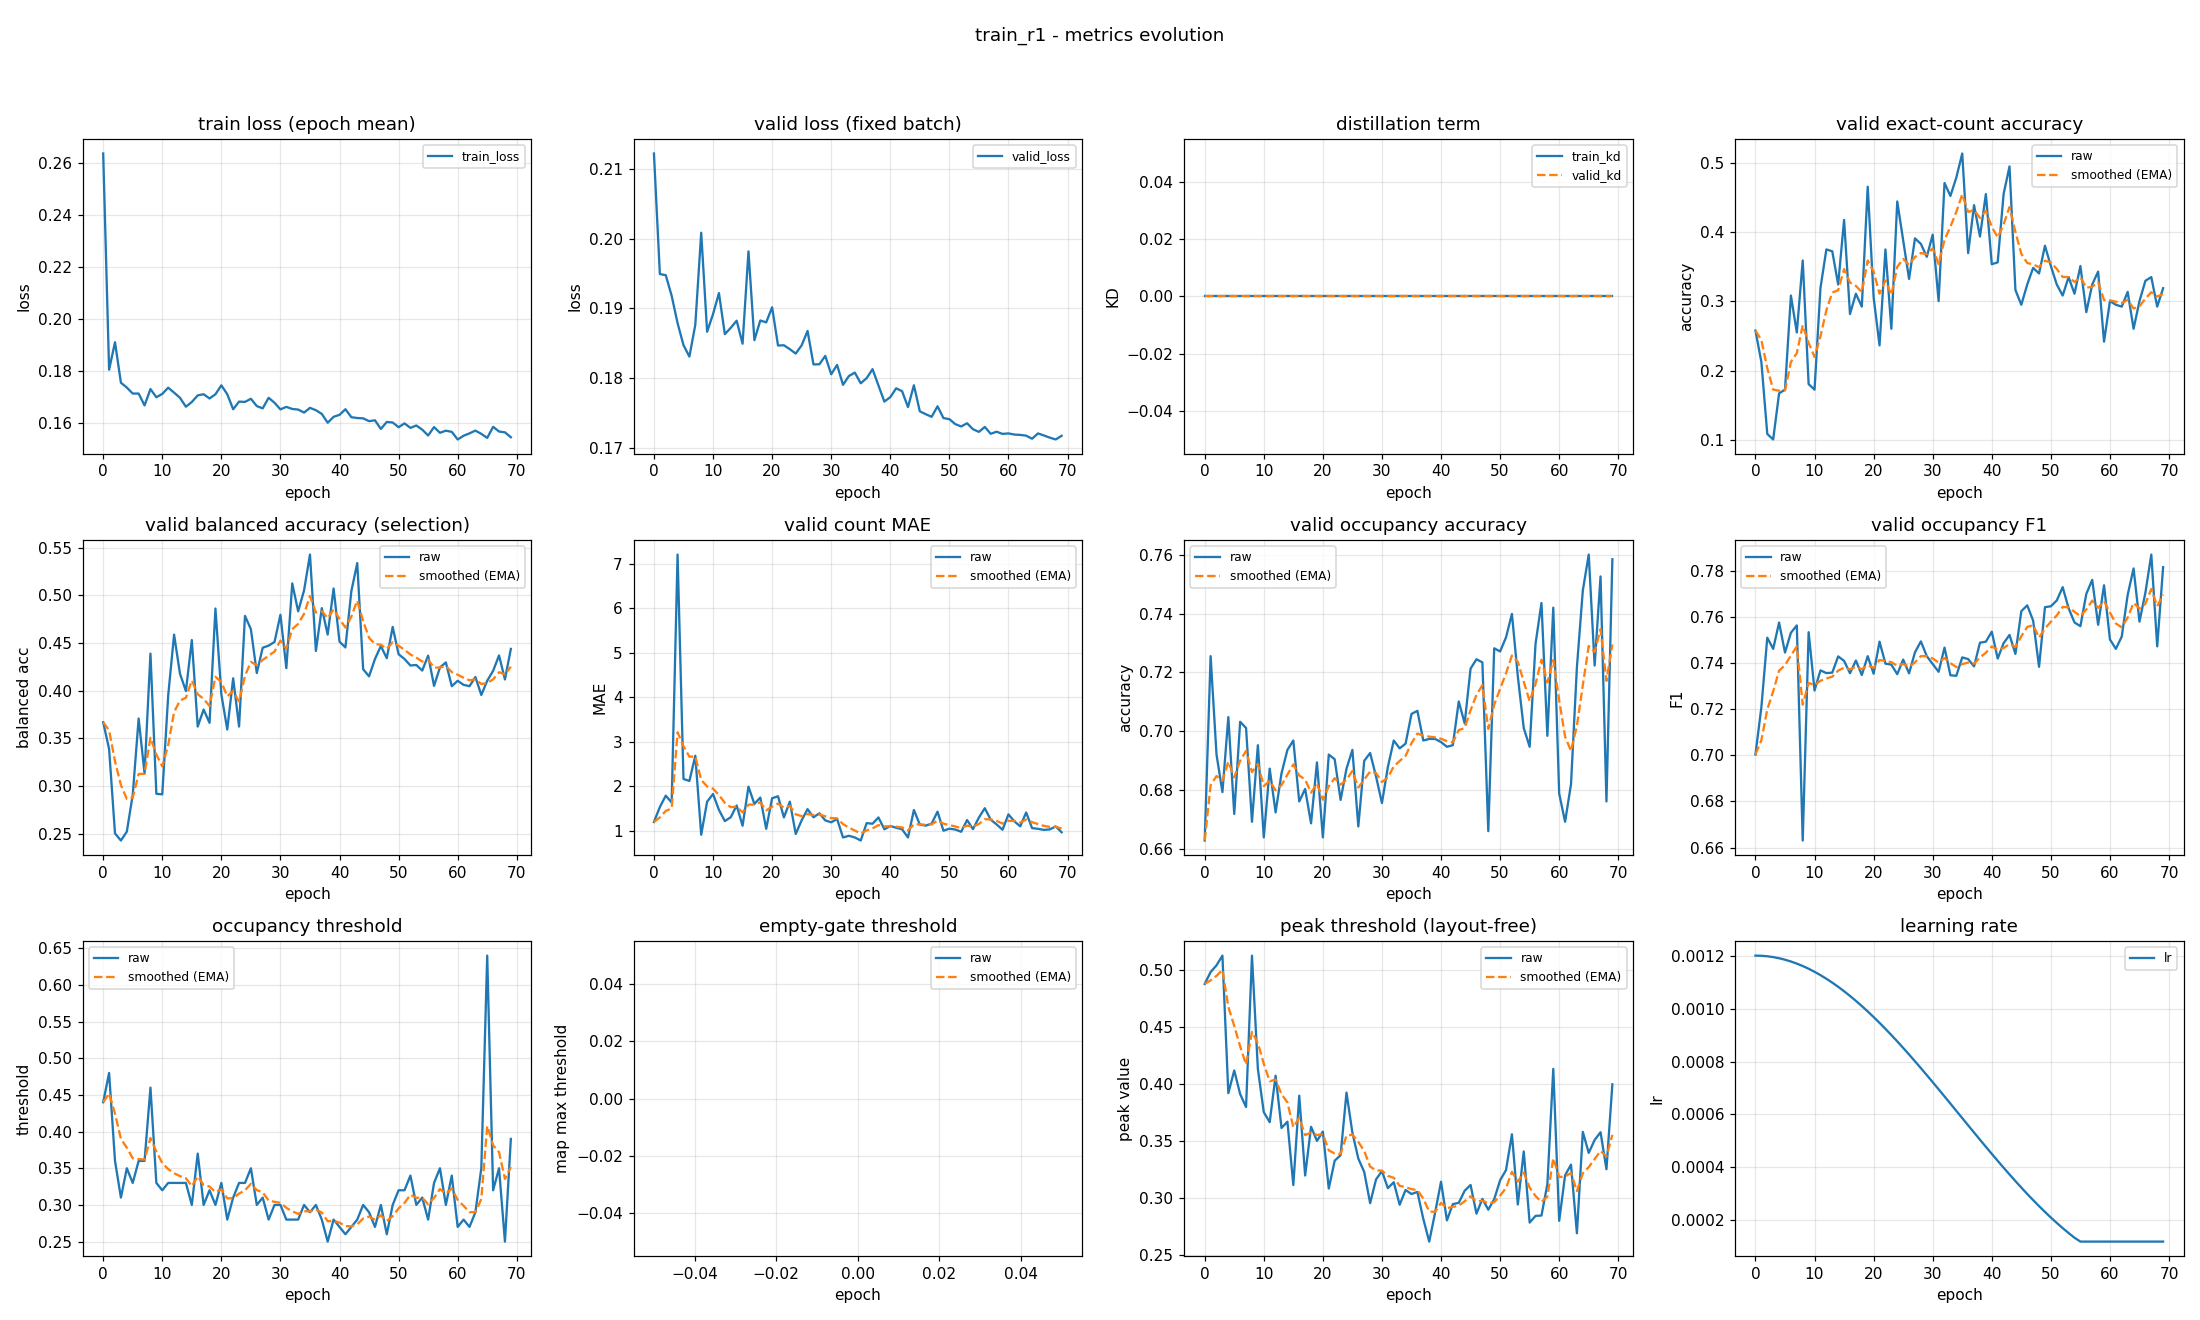

Data behind this chart, as committed beside it:
epoch, train_loss, valid_loss, train_kd, valid_kd, valid_accuracy, valid_accuracy_smoothed, valid_balanced_accuracy, valid_balanced_accuracy_smoothed, valid_mae, valid_mae_smoothed, valid_occupancy_accuracy, valid_occupancy_accuracy_smoothed, valid_occupancy_f1, valid_occupancy_f1_smoothed, valid_occupancy_threshold, valid_occupancy_threshold_smoothed, valid_empty_threshold, valid_empty_threshold_smoothed, valid_peak_threshold, valid_peak_threshold_smoothed, learning_rate
0, 0.2637, 0.2122, 0.0, 0.0, 0.258, 0.258, 0.3667, 0.3667, 1.199, 1.199, 0.6628, 0.6628, 0.7004, 0.7004, 0.44, 0.44, nan, nan, 0.4874, 0.4874, 0.0012
1, 0.1806, 0.1949, 0.0, 0.0, 0.2128, 0.2444, 0.3387, 0.3583, 1.535, 1.3, 0.7255, 0.6816, 0.7208, 0.7065, 0.48, 0.452, nan, nan, 0.4979, 0.4905, 0.001199
2, 0.1912, 0.1947, 0.0, 0.0, 0.109, 0.2038, 0.2501, 0.3259, 1.79, 1.447, 0.692, 0.6847, 0.751, 0.7198, 0.36, 0.4244, nan, nan, 0.5037, 0.4945, 0.001198
3, 0.1756, 0.1918, 0.0, 0.0, 0.1011, 0.173, 0.2426, 0.3009, 1.636, 1.504, 0.6793, 0.6831, 0.7461, 0.7277, 0.31, 0.3901, nan, nan, 0.5122, 0.4998, 0.001194
4, 0.1738, 0.1879, 0.0, 0.0, 0.1676, 0.1714, 0.252, 0.2862, 7.205, 3.214, 0.7048, 0.6896, 0.7575, 0.7367, 0.35, 0.3781, nan, nan, 0.3918, 0.4674, 0.00119
5, 0.1715, 0.1847, 0.0, 0.0, 0.1729, 0.1718, 0.2906, 0.2875, 2.165, 2.899, 0.6718, 0.6843, 0.7445, 0.739, 0.33, 0.3636, nan, nan, 0.4117, 0.4507, 0.001185
6, 0.1715, 0.1831, 0.0, 0.0, 0.3085, 0.2128, 0.3707, 0.3125, 2.12, 2.665, 0.7032, 0.6899, 0.7531, 0.7432, 0.36, 0.3625, nan, nan, 0.391, 0.4328, 0.001178
7, 0.1669, 0.1876, 0.0, 0.0, 0.2553, 0.2256, 0.3132, 0.3127, 2.686, 2.672, 0.7011, 0.6933, 0.7563, 0.7472, 0.36, 0.3618, nan, nan, 0.3796, 0.4168, 0.00117
8, 0.1732, 0.2008, 0.0, 0.0, 0.359, 0.2656, 0.4389, 0.3505, 0.9122, 2.144, 0.6691, 0.686, 0.6631, 0.7219, 0.46, 0.3912, nan, nan, 0.5122, 0.4454, 0.001161
9, 0.1701, 0.1866, 0.0, 0.0, 0.1809, 0.2402, 0.2917, 0.3329, 1.654, 1.997, 0.6952, 0.6888, 0.7533, 0.7313, 0.33, 0.3729, nan, nan, 0.413, 0.4357, 0.00115
10, 0.1714, 0.1892, 0.0, 0.0, 0.1729, 0.22, 0.2911, 0.3204, 1.827, 1.946, 0.6638, 0.6813, 0.7281, 0.7304, 0.32, 0.357, nan, nan, 0.3752, 0.4175, 0.001139
11, 0.1737, 0.1922, 0.0, 0.0, 0.3191, 0.2497, 0.3946, 0.3426, 1.471, 1.803, 0.6872, 0.6831, 0.7368, 0.7323, 0.33, 0.3489, nan, nan, 0.3664, 0.4022, 0.001126
12, 0.1718, 0.1863, 0.0, 0.0, 0.375, 0.2873, 0.4588, 0.3775, 1.218, 1.628, 0.6723, 0.6799, 0.7356, 0.7333, 0.33, 0.3432, nan, nan, 0.4071, 0.4037, 0.001113
13, 0.1699, 0.1872, 0.0, 0.0, 0.3723, 0.3128, 0.4177, 0.3895, 1.306, 1.531, 0.6856, 0.6816, 0.7358, 0.734, 0.33, 0.3393, nan, nan, 0.3613, 0.391, 0.001098
14, 0.1664, 0.1882, 0.0, 0.0, 0.3245, 0.3163, 0.3996, 0.3925, 1.569, 1.543, 0.6936, 0.6852, 0.7429, 0.7367, 0.33, 0.3365, nan, nan, 0.3668, 0.3837, 0.001082
15, 0.1682, 0.1849, 0.0, 0.0, 0.4176, 0.3467, 0.4531, 0.4107, 1.114, 1.414, 0.6968, 0.6887, 0.7409, 0.738, 0.3, 0.3255, nan, nan, 0.3113, 0.362, 0.001065
16, 0.1708, 0.1982, 0.0, 0.0, 0.2819, 0.3273, 0.3623, 0.3962, 1.992, 1.587, 0.6761, 0.6849, 0.7356, 0.7372, 0.37, 0.3389, nan, nan, 0.3896, 0.3703, 0.001048
17, 0.1712, 0.1854, 0.0, 0.0, 0.3112, 0.3224, 0.3801, 0.3914, 1.604, 1.592, 0.6803, 0.6835, 0.7411, 0.7384, 0.3, 0.3272, nan, nan, 0.3197, 0.3551, 0.001029
18, 0.1696, 0.1882, 0.0, 0.0, 0.2926, 0.3135, 0.3661, 0.3838, 1.747, 1.639, 0.6686, 0.6791, 0.7348, 0.7373, 0.32, 0.3251, nan, nan, 0.3624, 0.3573, 0.00101
19, 0.1712, 0.188, 0.0, 0.0, 0.4654, 0.3591, 0.4861, 0.4145, 1.045, 1.461, 0.6894, 0.6821, 0.743, 0.739, 0.3, 0.3175, nan, nan, 0.35, 0.3551, 0.0009891
20, 0.1746, 0.1901, 0.0, 0.0, 0.3059, 0.3431, 0.3961, 0.409, 1.731, 1.542, 0.6638, 0.6767, 0.7353, 0.7379, 0.33, 0.3213, nan, nan, 0.3582, 0.356, 0.000968
21, 0.1712, 0.1846, 0.0, 0.0, 0.2367, 0.3112, 0.3591, 0.394, 1.777, 1.612, 0.692, 0.6813, 0.7492, 0.7413, 0.28, 0.3089, nan, nan, 0.3083, 0.3417, 0.000946
22, 0.1654, 0.1847, 0.0, 0.0, 0.375, 0.3303, 0.4129, 0.3997, 1.301, 1.519, 0.6904, 0.684, 0.7397, 0.7408, 0.31, 0.3092, nan, nan, 0.3327, 0.339, 0.0009233
23, 0.1684, 0.1841, 0.0, 0.0, 0.2606, 0.3094, 0.3623, 0.3885, 1.654, 1.559, 0.6766, 0.6818, 0.7393, 0.7404, 0.33, 0.3155, nan, nan, 0.3375, 0.3386, 0.0009
24, 0.1683, 0.1835, 0.0, 0.0, 0.4441, 0.3498, 0.4784, 0.4154, 0.9282, 1.37, 0.6872, 0.6834, 0.7351, 0.7388, 0.33, 0.3198, nan, nan, 0.3923, 0.3547, 0.000876
25, 0.1695, 0.1847, 0.0, 0.0, 0.3883, 0.3614, 0.4644, 0.4301, 1.237, 1.33, 0.6936, 0.6865, 0.7415, 0.7396, 0.35, 0.3289, nan, nan, 0.3571, 0.3554, 0.0008515
26, 0.1667, 0.1867, 0.0, 0.0, 0.3324, 0.3527, 0.4184, 0.4266, 1.487, 1.377, 0.6676, 0.6808, 0.7355, 0.7384, 0.3, 0.3202, nan, nan, 0.3346, 0.3492, 0.0008265
27, 0.1658, 0.1819, 0.0, 0.0, 0.391, 0.3642, 0.445, 0.4321, 1.303, 1.355, 0.6899, 0.6835, 0.7446, 0.7402, 0.31, 0.3171, nan, nan, 0.3228, 0.3412, 0.0008009
28, 0.1699, 0.182, 0.0, 0.0, 0.383, 0.3698, 0.4472, 0.4367, 1.394, 1.367, 0.6926, 0.6862, 0.7493, 0.743, 0.28, 0.306, nan, nan, 0.2955, 0.3275, 0.000775
29, 0.168, 0.1832, 0.0, 0.0, 0.3644, 0.3682, 0.451, 0.441, 1.234, 1.327, 0.6846, 0.6857, 0.743, 0.743, 0.3, 0.3042, nan, nan, 0.3163, 0.3241, 0.0007487
30, 0.1654, 0.1805, 0.0, 0.0, 0.3963, 0.3766, 0.4796, 0.4526, 1.191, 1.286, 0.6755, 0.6827, 0.7395, 0.7419, 0.3, 0.3029, nan, nan, 0.3236, 0.324, 0.0007221
31, 0.1664, 0.1819, 0.0, 0.0, 0.3005, 0.3538, 0.4236, 0.4439, 1.266, 1.28, 0.6878, 0.6842, 0.7362, 0.7402, 0.28, 0.2961, nan, nan, 0.3087, 0.3194, 0.0006952
32, 0.1656, 0.179, 0.0, 0.0, 0.4707, 0.3889, 0.5125, 0.4645, 0.8511, 1.151, 0.6968, 0.688, 0.7467, 0.7421, 0.28, 0.2912, nan, nan, 0.3138, 0.3177, 0.0006681
33, 0.1653, 0.1803, 0.0, 0.0, 0.4521, 0.4078, 0.4832, 0.4701, 0.8883, 1.072, 0.6941, 0.6898, 0.7347, 0.7399, 0.28, 0.2879, nan, nan, 0.2941, 0.3106, 0.0006409
34, 0.1642, 0.1808, 0.0, 0.0, 0.4787, 0.4291, 0.5052, 0.4806, 0.8511, 1.006, 0.6957, 0.6916, 0.7344, 0.7383, 0.3, 0.2915, nan, nan, 0.307, 0.3096, 0.0006137
35, 0.166, 0.1792, 0.0, 0.0, 0.5133, 0.4544, 0.5428, 0.4993, 0.7819, 0.9388, 0.7059, 0.6959, 0.7424, 0.7395, 0.29, 0.2911, nan, nan, 0.3035, 0.3077, 0.0005863
36, 0.1651, 0.18, 0.0, 0.0, 0.3697, 0.429, 0.4416, 0.482, 1.173, 1.009, 0.7069, 0.6992, 0.7417, 0.7402, 0.3, 0.2937, nan, nan, 0.3053, 0.307, 0.0005591
37, 0.1637, 0.1813, 0.0, 0.0, 0.4388, 0.4319, 0.4866, 0.4834, 1.16, 1.054, 0.6968, 0.6985, 0.7385, 0.7397, 0.28, 0.2896, nan, nan, 0.2818, 0.2994, 0.0005319
38, 0.1603, 0.1789, 0.0, 0.0, 0.3936, 0.4204, 0.4588, 0.476, 1.301, 1.128, 0.6973, 0.6981, 0.7488, 0.7424, 0.25, 0.2777, nan, nan, 0.2619, 0.2882, 0.0005048
39, 0.1626, 0.1766, 0.0, 0.0, 0.4548, 0.4307, 0.5072, 0.4853, 1.035, 1.1, 0.6973, 0.6979, 0.7492, 0.7445, 0.28, 0.2784, nan, nan, 0.2872, 0.2879, 0.0004779
40, 0.1633, 0.1772, 0.0, 0.0, 0.3537, 0.4076, 0.4514, 0.4752, 1.109, 1.103, 0.6963, 0.6974, 0.7536, 0.7472, 0.27, 0.2759, nan, nan, 0.3142, 0.2958, 0.0004513
41, 0.1655, 0.1785, 0.0, 0.0, 0.3564, 0.3923, 0.4453, 0.4662, 1.069, 1.093, 0.6947, 0.6966, 0.7419, 0.7456, 0.26, 0.2711, nan, nan, 0.2804, 0.2912, 0.000425
42, 0.1624, 0.1781, 0.0, 0.0, 0.4548, 0.411, 0.5042, 0.4776, 1.035, 1.075, 0.6952, 0.6962, 0.7486, 0.7465, 0.27, 0.2708, nan, nan, 0.2947, 0.2922, 0.0003991
43, 0.1621, 0.1758, 0.0, 0.0, 0.4947, 0.4361, 0.5339, 0.4945, 0.8511, 1.008, 0.7101, 0.7004, 0.7522, 0.7482, 0.28, 0.2735, nan, nan, 0.2958, 0.2933, 0.0003735
44, 0.162, 0.1789, 0.0, 0.0, 0.3165, 0.4002, 0.4225, 0.4729, 1.468, 1.146, 0.7027, 0.701, 0.7439, 0.7469, 0.3, 0.2815, nan, nan, 0.3063, 0.2972, 0.0003485
45, 0.1609, 0.1752, 0.0, 0.0, 0.2952, 0.3687, 0.4149, 0.4555, 1.141, 1.144, 0.7213, 0.7071, 0.7625, 0.7516, 0.29, 0.284, nan, nan, 0.3114, 0.3015, 0.000324
46, 0.1612, 0.1748, 0.0, 0.0, 0.3245, 0.3554, 0.4332, 0.4488, 1.117, 1.136, 0.7245, 0.7123, 0.765, 0.7556, 0.27, 0.2798, nan, nan, 0.2863, 0.2969, 0.0003
47, 0.1579, 0.1744, 0.0, 0.0, 0.3484, 0.3533, 0.4468, 0.4482, 1.162, 1.144, 0.7234, 0.7156, 0.7584, 0.7564, 0.3, 0.2859, nan, nan, 0.2992, 0.2976, 0.0002767
48, 0.1606, 0.1759, 0.0, 0.0, 0.3404, 0.3495, 0.434, 0.4439, 1.431, 1.23, 0.666, 0.7007, 0.7383, 0.751, 0.26, 0.2781, nan, nan, 0.2898, 0.2953, 0.000254
49, 0.1604, 0.1742, 0.0, 0.0, 0.3803, 0.3587, 0.4668, 0.4508, 1.003, 1.162, 0.7282, 0.709, 0.7642, 0.755, 0.3, 0.2847, nan, nan, 0.2989, 0.2964, 0.000232
50, 0.1586, 0.1741, 0.0, 0.0, 0.3511, 0.3564, 0.4382, 0.447, 1.048, 1.128, 0.7271, 0.7144, 0.7646, 0.7578, 0.32, 0.2953, nan, nan, 0.3155, 0.3021, 0.0002109
51, 0.16, 0.1734, 0.0, 0.0, 0.3245, 0.3468, 0.4332, 0.4429, 1.029, 1.098, 0.7319, 0.7197, 0.7671, 0.7606, 0.32, 0.3027, nan, nan, 0.3245, 0.3088, 0.0001905
52, 0.1583, 0.173, 0.0, 0.0, 0.3085, 0.3353, 0.4263, 0.4379, 0.9787, 1.062, 0.7399, 0.7257, 0.7729, 0.7643, 0.34, 0.3139, nan, nan, 0.3558, 0.3229, 0.0001709
53, 0.1592, 0.1735, 0.0, 0.0, 0.3351, 0.3353, 0.4269, 0.4346, 1.242, 1.116, 0.7186, 0.7236, 0.7637, 0.7641, 0.3, 0.3097, nan, nan, 0.2943, 0.3143, 0.0001523
54, 0.1576, 0.1726, 0.0, 0.0, 0.3112, 0.328, 0.421, 0.4305, 1.037, 1.093, 0.7011, 0.7168, 0.7575, 0.7622, 0.31, 0.3098, nan, nan, 0.3408, 0.3223, 0.0001346
55, 0.1554, 0.1723, 0.0, 0.0, 0.3511, 0.3349, 0.4367, 0.4324, 1.298, 1.154, 0.6947, 0.7102, 0.756, 0.7603, 0.28, 0.3009, nan, nan, 0.2785, 0.3091, 0.00012
56, 0.1586, 0.173, 0.0, 0.0, 0.2846, 0.3198, 0.4049, 0.4241, 1.508, 1.26, 0.7298, 0.7161, 0.7699, 0.7632, 0.33, 0.3096, nan, nan, 0.2844, 0.3017, 0.00012
57, 0.1564, 0.172, 0.0, 0.0, 0.3245, 0.3212, 0.4243, 0.4242, 1.25, 1.257, 0.7436, 0.7243, 0.776, 0.767, 0.35, 0.3217, nan, nan, 0.2846, 0.2966, 0.00012
58, 0.1572, 0.1723, 0.0, 0.0, 0.3431, 0.3278, 0.4295, 0.4258, 1.144, 1.223, 0.6984, 0.7166, 0.7565, 0.7639, 0.3, 0.3152, nan, nan, 0.3121, 0.3012, 0.00012
59, 0.1568, 0.172, 0.0, 0.0, 0.242, 0.3021, 0.4046, 0.4194, 1.024, 1.163, 0.742, 0.7242, 0.7737, 0.7668, 0.34, 0.3226, nan, nan, 0.4131, 0.3348, 0.00012
... 10 more rows
